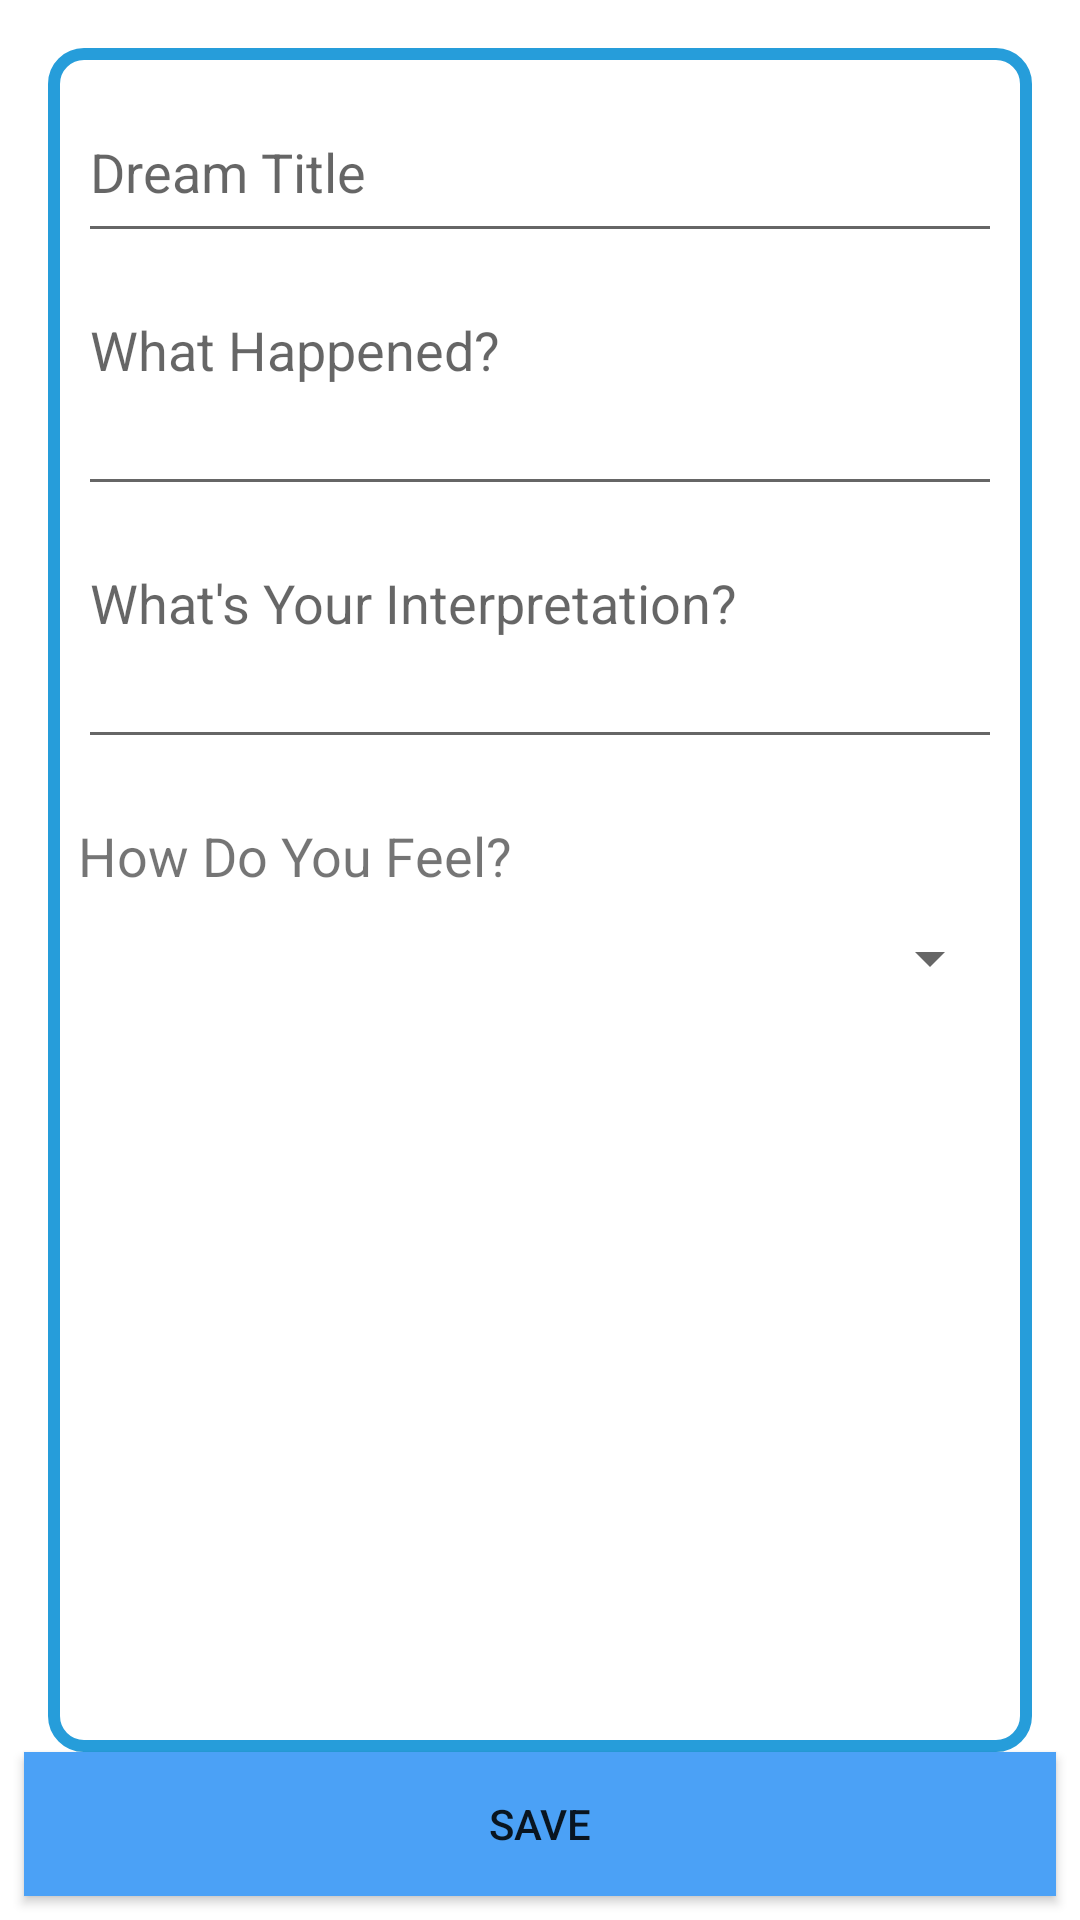

This screen was rendered from an Android layout file. Write that file and the resources it references.
<!-- AndroidManifest.xml: application theme Theme.DreamLog -->
<!-- res/layout/activity_second.xml -->
<?xml version="1.0" encoding="utf-8"?>
<androidx.constraintlayout.widget.ConstraintLayout xmlns:android="http://schemas.android.com/apk/res/android"
    xmlns:app="http://schemas.android.com/apk/res-auto"
    xmlns:tools="http://schemas.android.com/tools"
    android:layout_width="match_parent"
    android:layout_height="match_parent">

    <ScrollView
        android:layout_width="0dp"
        android:layout_height="0dp"
        android:layout_marginStart="16dp"
        android:layout_marginTop="16dp"
        android:layout_marginEnd="16dp"
        android:background="@drawable/border"
        app:layout_constraintBottom_toTopOf="@+id/button_save"
        app:layout_constraintEnd_toEndOf="parent"
        app:layout_constraintStart_toStartOf="parent"
        app:layout_constraintTop_toTopOf="parent">

        <LinearLayout
            android:id="@+id/linearLayout_dreamTemplate"
            android:layout_width="match_parent"
            android:layout_height="wrap_content"
            android:layout_marginStart="8dp"
            android:layout_marginTop="24dp"
            android:layout_marginEnd="8dp"
            android:orientation="vertical"
            app:layout_constraintEnd_toEndOf="parent"
            app:layout_constraintHorizontal_bias="0.444"
            app:layout_constraintStart_toStartOf="parent"
            app:layout_constraintTop_toTopOf="parent">

            <EditText
                android:id="@+id/editText_dreamTitle"
                android:layout_width="match_parent"
                android:layout_height="wrap_content"
                android:autofillHints=""
                android:ems="10"
                android:hint="@string/editText_titleHint"
                android:inputType="textMultiLine"
                android:paddingTop="5dp"
                android:paddingBottom="15dp" />

            <EditText
                android:id="@+id/editText_description"
                android:layout_width="match_parent"
                android:layout_height="wrap_content"
                android:autofillHints=""
                android:ems="10"
                android:hint="@string/editText_descHint"
                android:inputType="textMultiLine"
                android:paddingTop="20dp"
                android:paddingBottom="40dp" />

            <EditText
                android:id="@+id/editText_interpret"
                android:layout_width="match_parent"
                android:layout_height="wrap_content"
                android:autofillHints=""
                android:ems="10"
                android:hint="@string/editText_interpret"
                android:inputType="textMultiLine"
                android:paddingTop="20dp"
                android:paddingBottom="40dp" />

            <TextView
                android:id="@+id/textView_feelings"
                android:layout_width="match_parent"
                android:layout_height="wrap_content"
                android:paddingTop="20dp"
                android:paddingBottom="10dp"
                android:text="@string/textView_feelings"
                android:textSize="18sp" />

            <Spinner
                android:id="@+id/spinner_emotions"
                android:layout_width="match_parent"
                android:layout_height="match_parent"
                android:layout_marginBottom="50dp" />

        </LinearLayout>

    </ScrollView>

    <Button
        android:id="@+id/button_save"
        android:layout_width="0dp"
        android:layout_height="wrap_content"
        android:layout_marginStart="8dp"
        android:layout_marginEnd="8dp"
        android:layout_marginBottom="8dp"
        android:background="#FFFFFF"
        android:backgroundTint="#4BA1F6"
        android:text="@string/button_save"
        app:layout_constraintBottom_toBottomOf="parent"
        app:layout_constraintEnd_toEndOf="parent"
        app:layout_constraintHorizontal_bias="0.906"
        app:layout_constraintStart_toStartOf="parent" />


</androidx.constraintlayout.widget.ConstraintLayout>
<!-- resources referenced by this layout -->
<resources>
  <!-- drawable border (drawable) -->
  <?xml version="1.0" encoding="utf-8"?>
  <shape xmlns:android="http://schemas.android.com/apk/res/android">
      <solid android:color="#FFFFFF"/>
      <stroke android:width="4dip" android:color="#269DDA" />
      <corners android:radius="10dip"/>
      <padding android:left="2dip" android:top="0dip" android:right="2dip" android:bottom="0dip" />
  </shape>
  <string name="button_save">Save</string>
  <string name="editText_descHint">What Happened?</string>
  <string name="editText_interpret">What\'s Your Interpretation?</string>
  <string name="editText_titleHint">Dream Title</string>
  <string name="textView_feelings">How Do You Feel?</string>
  <style name="Theme.DreamLog" parent="Theme.MaterialComponents.DayNight.DarkActionBar">
          
          <item name="colorPrimary">@color/purple_500</item>
          <item name="colorPrimaryVariant">@color/purple_700</item>
          <item name="colorOnPrimary">@color/white</item>
          
          <item name="colorSecondary">@color/teal_200</item>
          <item name="colorSecondaryVariant">@color/teal_700</item>
          <item name="colorOnSecondary">@color/black</item>
          
          <item name="android:statusBarColor" tools:targetApi="l">?attr/colorPrimaryVariant</item>
          
      </style>
  <!-- not gathered from this repository: default colours our renderer supplied (Android Studio template values) -->
  <color name="purple_500">#FF6200EE</color>
  <color name="purple_700">#FF3700B3</color>
  <color name="teal_200">#FF03DAC5</color>
  <color name="teal_700">#FF018786</color>
  <color name="black">#FF000000</color>
  <color name="white">#FFFFFFFF</color>
</resources>
